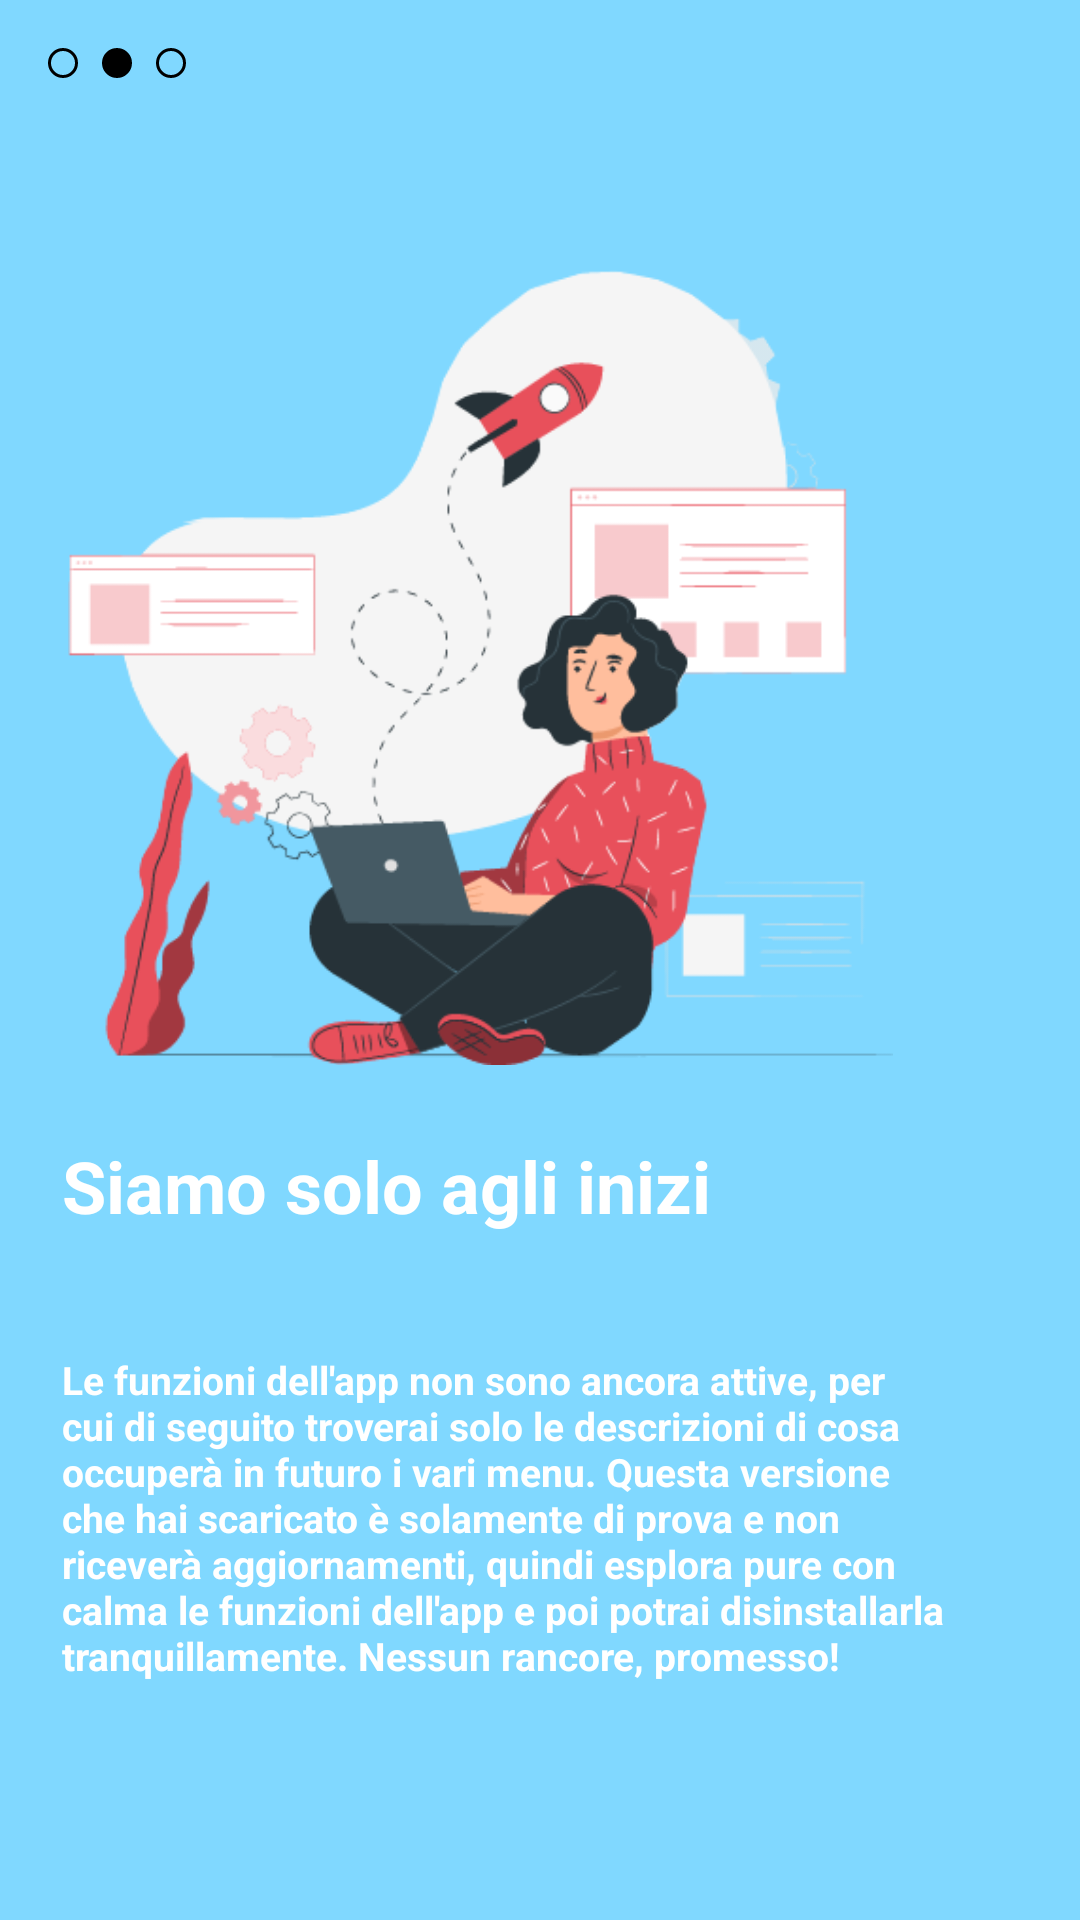

The Android layout XML behind this screen, and the referenced resources:
<!-- AndroidManifest.xml: application theme Theme.Seedcoin -->
<!-- res/layout/fragment_b.xml -->
<?xml version="1.0" encoding="utf-8"?>
<androidx.constraintlayout.widget.ConstraintLayout xmlns:android="http://schemas.android.com/apk/res/android"
    xmlns:app="http://schemas.android.com/apk/res-auto"
    xmlns:tools="http://schemas.android.com/tools"
    android:layout_width="match_parent"
    android:layout_height="match_parent"
    android:background="#80D8FF"
    tools:context=".FragmentB">


    <ImageView
        android:id="@+id/imageView"
        android:layout_width="wrap_content"
        android:layout_height="wrap_content"
        android:layout_marginStart="16dp"
        android:layout_marginTop="16dp"
        android:src="@drawable/circle_blank"
        app:layout_constraintStart_toStartOf="parent"
        app:layout_constraintTop_toTopOf="parent" />

    <ImageView
        android:id="@+id/imageView3"
        android:layout_width="wrap_content"
        android:layout_height="wrap_content"
        android:layout_marginStart="8dp"
        android:layout_marginTop="16dp"
        android:src="@drawable/circle_filled"
        app:layout_constraintStart_toEndOf="@+id/imageView"
        app:layout_constraintTop_toTopOf="parent" />

    <ImageView
        android:id="@+id/imageView4"
        android:layout_width="wrap_content"
        android:layout_height="wrap_content"
        android:layout_marginStart="8dp"
        android:layout_marginTop="16dp"
        android:src="@drawable/circle_blank"
        app:layout_constraintStart_toEndOf="@+id/imageView3"
        app:layout_constraintTop_toTopOf="parent" />

    <ImageView
        android:id="@+id/imageView5"
        android:layout_width="279dp"
        android:layout_height="265dp"
        android:layout_marginTop="64dp"
        android:src="@drawable/girlstudy"
        app:layout_constraintEnd_toEndOf="parent"
        app:layout_constraintHorizontal_bias="0.257"
        app:layout_constraintStart_toStartOf="parent"
        app:layout_constraintTop_toBottomOf="@+id/imageView4" />

    <TextView
        android:id="@+id/textView"
        android:layout_width="253dp"
        android:layout_height="36dp"
        android:layout_marginTop="24dp"
        android:text="@string/siamo_solo_agli_inizi"
        android:textColor="#FFFFFF"
        android:textSize="24sp"
        android:textStyle="bold"
        app:layout_constraintStart_toStartOf="@+id/imageView5"
        app:layout_constraintTop_toBottomOf="@+id/imageView5" />

    <TextView
        android:id="@+id/textView2"
        android:layout_width="301dp"
        android:layout_height="147dp"
        android:layout_marginTop="36dp"
        android:text="@string/le_funzioni_dell_app_non_sono_ancora_attive_per_cui_di_seguito_troverai_solo_le_descrizioni_di_cosa_occuper_in_futuro_i_vari_menu_questa_versione_che_hai_scaricato_solamente_di_prova_e_non_ricever_aggiornamenti_quindi_esplora_pure_con_calma_le_funzioni_dell_app_e_poi_potrai_disinstallarla_tranquillamente_nessun_rancore_promesso"
        android:textColor="#FFFFFF"
        android:textSize="13sp"
        android:textStyle="bold"
        app:layout_constraintEnd_toStartOf="@+id/guideline6"
        app:layout_constraintHorizontal_bias="0.0"
        app:layout_constraintStart_toStartOf="@+id/imageView5"
        app:layout_constraintTop_toBottomOf="@+id/textView" />

    <androidx.constraintlayout.widget.Guideline
        android:id="@+id/guideline6"
        android:layout_width="wrap_content"
        android:layout_height="wrap_content"
        android:orientation="vertical"
        app:layout_constraintGuide_percent="0.890511" />
</androidx.constraintlayout.widget.ConstraintLayout>
<!-- resources referenced by this layout -->
<resources>
  <!-- drawable circle_blank (drawable-v24) -->
  <?xml version="1.0" encoding="utf-8"?>
  <selector xmlns:android="http://schemas.android.com/apk/res/android">
      <item>
          <shape android:shape="oval">
              <size android:width="10dp" android:height="10dp"/>
              <stroke android:width="1dp" android:color="@android:color/black"/>
          </shape>
      </item>
  
  </selector>
  <!-- drawable circle_filled (drawable-v24) -->
  <?xml version="1.0" encoding="utf-8"?>
  <selector xmlns:android="http://schemas.android.com/apk/res/android">
      <item>
          <shape android:shape="oval">
              <size android:width="10dp" android:height="10dp"/>
              <solid android:color="@android:color/black"/>
              <stroke android:width="1dp" android:color="@android:color/black"/>
          </shape>
      </item>
  
  </selector>
  <!-- drawable girlstudy: png bitmap (drawable-v24, 33224 bytes) -->
  <string name="le_funzioni_dell_app_non_sono_ancora_attive_per_cui_di_seguito_troverai_solo_le_descrizioni_di_cosa_occuper_in_futuro_i_vari_menu_questa_versione_che_hai_scaricato_solamente_di_prova_e_non_ricever_aggiornamenti_quindi_esplora_pure_con_calma_le_funzioni_dell_app_e_poi_potrai_disinstallarla_tranquillamente_nessun_rancore_promesso">Le funzioni dell\'app non sono ancora attive, per cui di seguito troverai solo le descrizioni di cosa occuperà in futuro i vari menu. Questa versione che hai scaricato è solamente di prova e non riceverà aggiornamenti, quindi esplora pure con calma le funzioni dell\'app e poi potrai disinstallarla tranquillamente. Nessun rancore, promesso!</string>
  <string name="siamo_solo_agli_inizi">Siamo solo agli inizi</string>
  <style name="Theme.Seedcoin" parent="Theme.AppCompat.Light.NoActionBar">
          
          <item name="colorPrimary">@color/purple_500</item>
          <item name="colorPrimaryVariant">@color/black</item>
          <item name="colorOnPrimary">@color/white</item>
          
          <item name="colorSecondary">@color/teal_200</item>
          <item name="colorSecondaryVariant">@color/teal_700</item>
          <item name="colorOnSecondary">@color/black</item>
          
          <item name="android:statusBarColor" tools:targetApi="l">?attr/colorPrimaryVariant</item>
          
      </style>
  <!-- not gathered from this repository: default colours our renderer supplied (Android Studio template values) -->
  <color name="purple_500">#FF6200EE</color>
  <color name="teal_200">#FF03DAC5</color>
  <color name="teal_700">#FF018786</color>
  <color name="black">#FF000000</color>
  <color name="white">#FFFFFFFF</color>
</resources>
